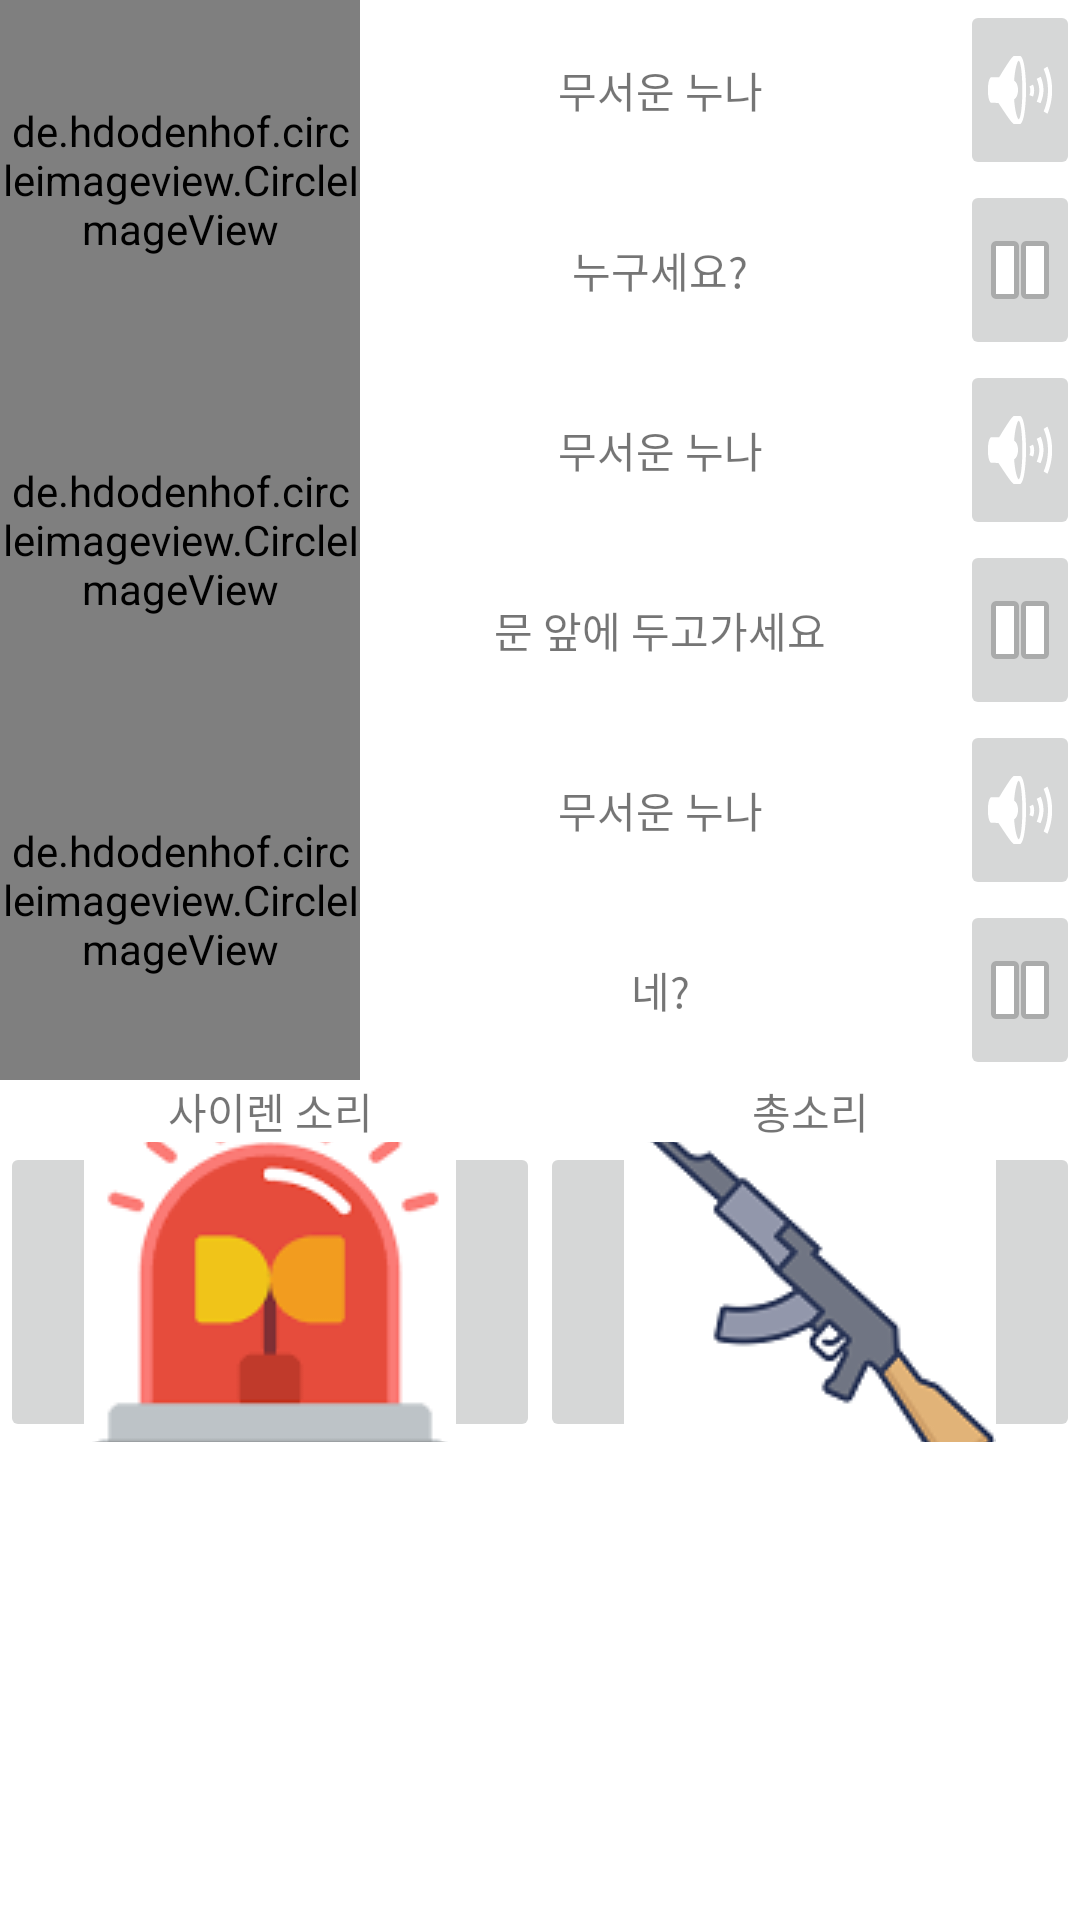

Write the Android layout XML for this screen, with the resource values it uses.
<!-- AndroidManifest.xml: application theme Theme.MyRed -->
<!-- res/layout/fragment_voice_three.xml -->
<?xml version="1.0" encoding="utf-8"?>
<FrameLayout xmlns:android="http://schemas.android.com/apk/res/android"
    xmlns:app="http://schemas.android.com/apk/res-auto"
    xmlns:tools="http://schemas.android.com/tools"
    android:layout_width="match_parent"
    android:layout_height="match_parent"
    tools:context=".VoiceOneFragment">

    

    <LinearLayout
        android:layout_width="match_parent"
        android:layout_height="wrap_content"
        android:orientation="vertical">

        <LinearLayout
            android:layout_width="match_parent"
            android:layout_height="match_parent"
            android:orientation="vertical">

            <LinearLayout
                android:layout_width="match_parent"
                android:layout_height="match_parent"
                android:orientation="horizontal">

                <de.hdodenhof.circleimageview.CircleImageView
                    android:layout_width="120dp"
                    android:layout_height="120dp"
                    android:src="@drawable/ronda"
                    app:civ_border_color="#00BCD4"
                    app:civ_border_overlay="true"
                    app:civ_border_width="0dp" />

                <LinearLayout
                    android:layout_width="match_parent"
                    android:layout_height="match_parent"
                    android:layout_weight="1"
                    android:orientation="vertical">

                    <TextView
                        android:id="@+id/title1"
                        android:layout_width="match_parent"
                        android:layout_height="wrap_content"
                        android:layout_gravity="center|center_horizontal"
                        android:layout_weight="1"
                        android:gravity="center"
                        android:text="무서운 누나" />

                    <TextView
                        android:id="@+id/context1"
                        android:layout_width="match_parent"
                        android:layout_height="wrap_content"
                        android:layout_weight="1"
                        android:gravity="center"
                        android:text="누구세요?" />
                </LinearLayout>

                <LinearLayout
                    android:layout_width="match_parent"
                    android:layout_height="match_parent"
                    android:layout_gravity="clip_vertical|fill_vertical"
                    android:layout_weight="2"
                    android:gravity="fill_vertical"
                    android:orientation="vertical">

                    <ImageButton
                        android:id="@+id/firstButton1"
                        android:layout_width="wrap_content"
                        android:layout_height="wrap_content"
                        android:layout_weight="1"
                        android:src="@android:drawable/ic_lock_silent_mode_off" />

                    <ImageButton
                        android:id="@+id/firstButton2"
                        android:layout_width="match_parent"
                        android:layout_height="wrap_content"
                        android:layout_weight="1"
                        android:src="@android:drawable/ic_media_pause" />

                </LinearLayout>

            </LinearLayout>

            <LinearLayout
                android:layout_width="match_parent"
                android:layout_height="match_parent"
                android:orientation="horizontal">

                <de.hdodenhof.circleimageview.CircleImageView
                    android:layout_width="120dp"
                    android:layout_height="120dp"
                    android:src="@drawable/ronda"
                    app:civ_border_color="#00BCD4"
                    app:civ_border_overlay="true"
                    app:civ_border_width="0dp" />

                <LinearLayout
                    android:layout_width="match_parent"
                    android:layout_height="match_parent"
                    android:layout_weight="1"
                    android:orientation="vertical">

                    <TextView
                        android:id="@+id/title2"
                        android:layout_width="match_parent"
                        android:layout_height="wrap_content"
                        android:layout_gravity="center|center_horizontal"
                        android:layout_weight="1"
                        android:gravity="center"
                        android:text="무서운 누나" />

                    <TextView
                        android:id="@+id/context2"
                        android:layout_width="match_parent"
                        android:layout_height="wrap_content"
                        android:layout_weight="1"
                        android:gravity="center"
                        android:text="문 앞에 두고가세요" />
                </LinearLayout>

                <LinearLayout
                    android:layout_width="match_parent"
                    android:layout_height="match_parent"
                    android:layout_gravity="clip_vertical|fill_vertical"
                    android:layout_weight="2"
                    android:gravity="fill_vertical"
                    android:orientation="vertical">

                    <ImageButton
                        android:id="@+id/firstButton3"
                        android:layout_width="wrap_content"
                        android:layout_height="wrap_content"
                        android:layout_weight="1"
                        android:src="@android:drawable/ic_lock_silent_mode_off" />

                    <ImageButton
                        android:id="@+id/firstButton4"
                        android:layout_width="match_parent"
                        android:layout_height="wrap_content"
                        android:layout_weight="1"
                        android:src="@android:drawable/ic_media_pause" />

                </LinearLayout>

            </LinearLayout>

            <LinearLayout
                android:layout_width="match_parent"
                android:layout_height="match_parent"
                android:orientation="horizontal">

                <de.hdodenhof.circleimageview.CircleImageView
                    android:layout_width="120dp"
                    android:layout_height="120dp"
                    android:src="@drawable/ronda"
                    app:civ_border_color="#00BCD4"
                    app:civ_border_overlay="true"
                    app:civ_border_width="0dp" />

                <LinearLayout
                    android:layout_width="match_parent"
                    android:layout_height="match_parent"
                    android:layout_weight="1"
                    android:orientation="vertical">

                    <TextView
                        android:id="@+id/title3"
                        android:layout_width="match_parent"
                        android:layout_height="wrap_content"
                        android:layout_gravity="center|center_horizontal"
                        android:layout_weight="1"
                        android:gravity="center"
                        android:text="무서운 누나" />

                    <TextView
                        android:id="@+id/context3"
                        android:layout_width="match_parent"
                        android:layout_height="wrap_content"
                        android:layout_weight="1"
                        android:gravity="center"
                        android:text="네?" />
                </LinearLayout>

                <LinearLayout
                    android:layout_width="match_parent"
                    android:layout_height="match_parent"
                    android:layout_gravity="clip_vertical|fill_vertical"
                    android:layout_weight="2"
                    android:gravity="fill_vertical"
                    android:orientation="vertical">

                    <ImageButton
                        android:id="@+id/firstButton5"
                        android:layout_width="wrap_content"
                        android:layout_height="wrap_content"
                        android:layout_weight="1"
                        android:src="@android:drawable/ic_lock_silent_mode_off" />

                    <ImageButton
                        android:id="@+id/firstButton6"
                        android:layout_width="match_parent"
                        android:layout_height="wrap_content"
                        android:layout_weight="1"
                        android:src="@android:drawable/ic_media_pause" />

                </LinearLayout>

            </LinearLayout>

        </LinearLayout>

        <LinearLayout
            android:layout_width="match_parent"
            android:layout_height="match_parent"
            android:orientation="vertical">

            <LinearLayout
                android:layout_width="match_parent"
                android:layout_height="match_parent"
                android:layout_weight="1"
                android:orientation="horizontal">

                <TextView
                    android:id="@+id/textView26"
                    android:layout_width="match_parent"
                    android:layout_height="wrap_content"
                    android:layout_gravity="center"
                    android:layout_weight="1"
                    android:gravity="center"
                    android:text="사이렌 소리" />

                <TextView
                    android:id="@+id/textView25"
                    android:layout_width="match_parent"
                    android:layout_height="wrap_content"
                    android:layout_gravity="center"
                    android:layout_weight="1"
                    android:gravity="center"
                    android:text="총소리" />

            </LinearLayout>

            <LinearLayout
                android:layout_width="match_parent"
                android:layout_height="100dp"
                android:layout_weight="1"
                android:orientation="horizontal">

                <ImageButton
                    android:id="@+id/sirenButton"
                    android:layout_width="wrap_content"
                    android:layout_height="wrap_content"
                    android:layout_weight="1"
                    android:src="@drawable/siren" />

                <ImageButton
                    android:id="@+id/gunButton"
                    android:layout_width="wrap_content"
                    android:layout_height="wrap_content"
                    android:layout_weight="1"
                    android:src="@drawable/gun" />

            </LinearLayout>

        </LinearLayout>

    </LinearLayout>

</FrameLayout>
<!-- resources referenced by this layout -->
<resources>
  <!-- drawable gun: png bitmap (drawable, 7906 bytes) -->
  <!-- drawable ronda: jpg bitmap (drawable, 102423 bytes) -->
  <!-- drawable siren: png bitmap (drawable, 1702 bytes) -->
  <style name="Theme.MyRed" parent="Theme.MaterialComponents.DayNight.NoActionBar">
  
          
          <item name="colorPrimary">@color/clear</item>
          <item name="colorPrimaryVariant">@color/purple_700</item>
          <item name="colorOnPrimary">#FFD9D9</item>
          <item name="toolbarStyle">@style/CustomToolBar</item>
          
          <item name="colorSecondary">@color/teal_200</item>
          <item name="colorSecondaryVariant">@color/teal_700</item>
          <item name="colorOnSecondary">@color/black</item>
          
          <item name="android:statusBarColor" tools:targetApi="l">@android:color/transparent</item>
          <item name="android:windowLightStatusBar" tools:targetApi="m">true</item>
          <item name="android:navigationBarColor">@android:color/transparent</item>
          <item name="android:enforceNavigationBarContrast" tools:targetApi="q">false</item>
          <item name="android:enforceStatusBarContrast" tools:targetApi="q">false</item>
          
          <item name="android:windowDrawsSystemBarBackgrounds">true</item>
      </style>
  <color name="clear">#00000000</color>
  <color name="purple_700">#FF3700B3</color>
  <style name="CustomToolBar" parent="@style/Widget.AppCompat.Toolbar">
          <item name="titleTextColor">#F26161</item>
  
      </style>
  <color name="teal_200">#FF03DAC5</color>
  <color name="teal_700">#FF018786</color>
  <color name="black">#FF000000</color>
</resources>
